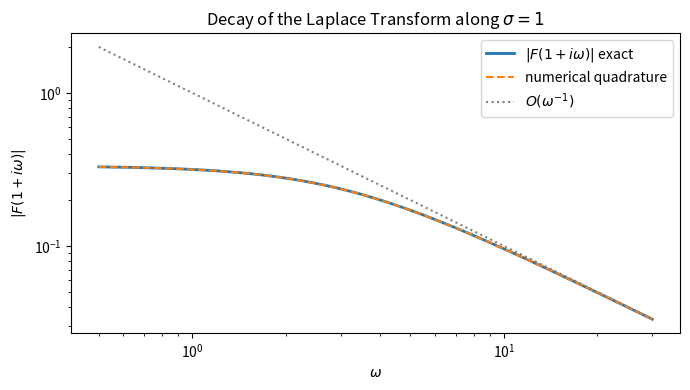

The matplotlib source for this figure: (Note: this script raises an exception after producing the figure.)
import numpy as np
import matplotlib.pyplot as plt
from scipy.integrate import quad

# Numerical Laplace transform via direct quadrature
def laplace_numerical(f, s, T=40.0):
    real_part, _ = quad(lambda t: np.real(f(t) * np.exp(-s * t)), 0, T)
    imag_part, _ = quad(lambda t: np.imag(f(t) * np.exp(-s * t)), 0, T)
    return complex(real_part, imag_part)

# Stehfest algorithm for numerical inversion
def stehfest_inversion(F, t, N=16):
    ln2_t = np.log(2) / t
    n = N // 2
    V = np.zeros(N)
    for i in range(1, N + 1):
        for k in range(int((i + 1) / 2), min(i, n) + 1):
            V[i-1] += (k**n * np.math.factorial(2*k) /
                       (np.math.factorial(n - k) * np.math.factorial(k) *
                        np.math.factorial(k - 1) * np.math.factorial(i - k) *
                        np.math.factorial(2*k - i)))
        V[i-1] *= (-1)**(i + n)
    return ln2_t * sum(V[i-1] * F(ln2_t * i) for i in range(1, N + 1))

a = 2.0
f = lambda t: np.exp(-a * t)
F_exact = lambda s: 1.0 / (s + a)

omega = np.linspace(0.5, 30, 500)
sigma = 1.0

F_num = np.array([abs(laplace_numerical(f, sigma + 1j*w)) for w in omega])
F_ana = np.array([abs(F_exact(sigma + 1j*w)) for w in omega])

fig, ax = plt.subplots(figsize=(7, 4))
ax.loglog(omega, F_ana, label=r'$|F(1+i\omega)|$ exact', linewidth=2)
ax.loglog(omega, F_num, '--', label='numerical quadrature', linewidth=1.5)
ax.loglog(omega, 1/omega, ':', label=r'$O(\omega^{-1})$', color='gray')
ax.set_xlabel(r'$\omega$')
ax.set_ylabel(r'$|F(1+i\omega)|$')
ax.set_title('Decay of the Laplace Transform along $\\sigma = 1$')
ax.legend()
plt.tight_layout()
plt.show()

t_vals = np.linspace(0.05, 4.0, 200)
f_exact = np.exp(-a * t_vals)
f_stehfest = np.array([stehfest_inversion(F_exact, t) for t in t_vals])

fig, axes = plt.subplots(1, 2, figsize=(11, 4))

axes[0].plot(t_vals, f_exact, label='$e^{-2t}$', linewidth=2)
axes[0].plot(t_vals, f_stehfest, '--', label='Stehfest ($N=16$)', linewidth=1.5)
axes[0].set_xlabel('$t$')
axes[0].set_ylabel('$f(t)$')
axes[0].set_title('Inversion: exact vs. Stehfest')
axes[0].legend()

axes[1].semilogy(t_vals, np.abs(f_stehfest - f_exact) + 1e-16)
axes[1].set_xlabel('$t$')
axes[1].set_ylabel('absolute error')
axes[1].set_title('Pointwise inversion error')

plt.tight_layout()
plt.show()
